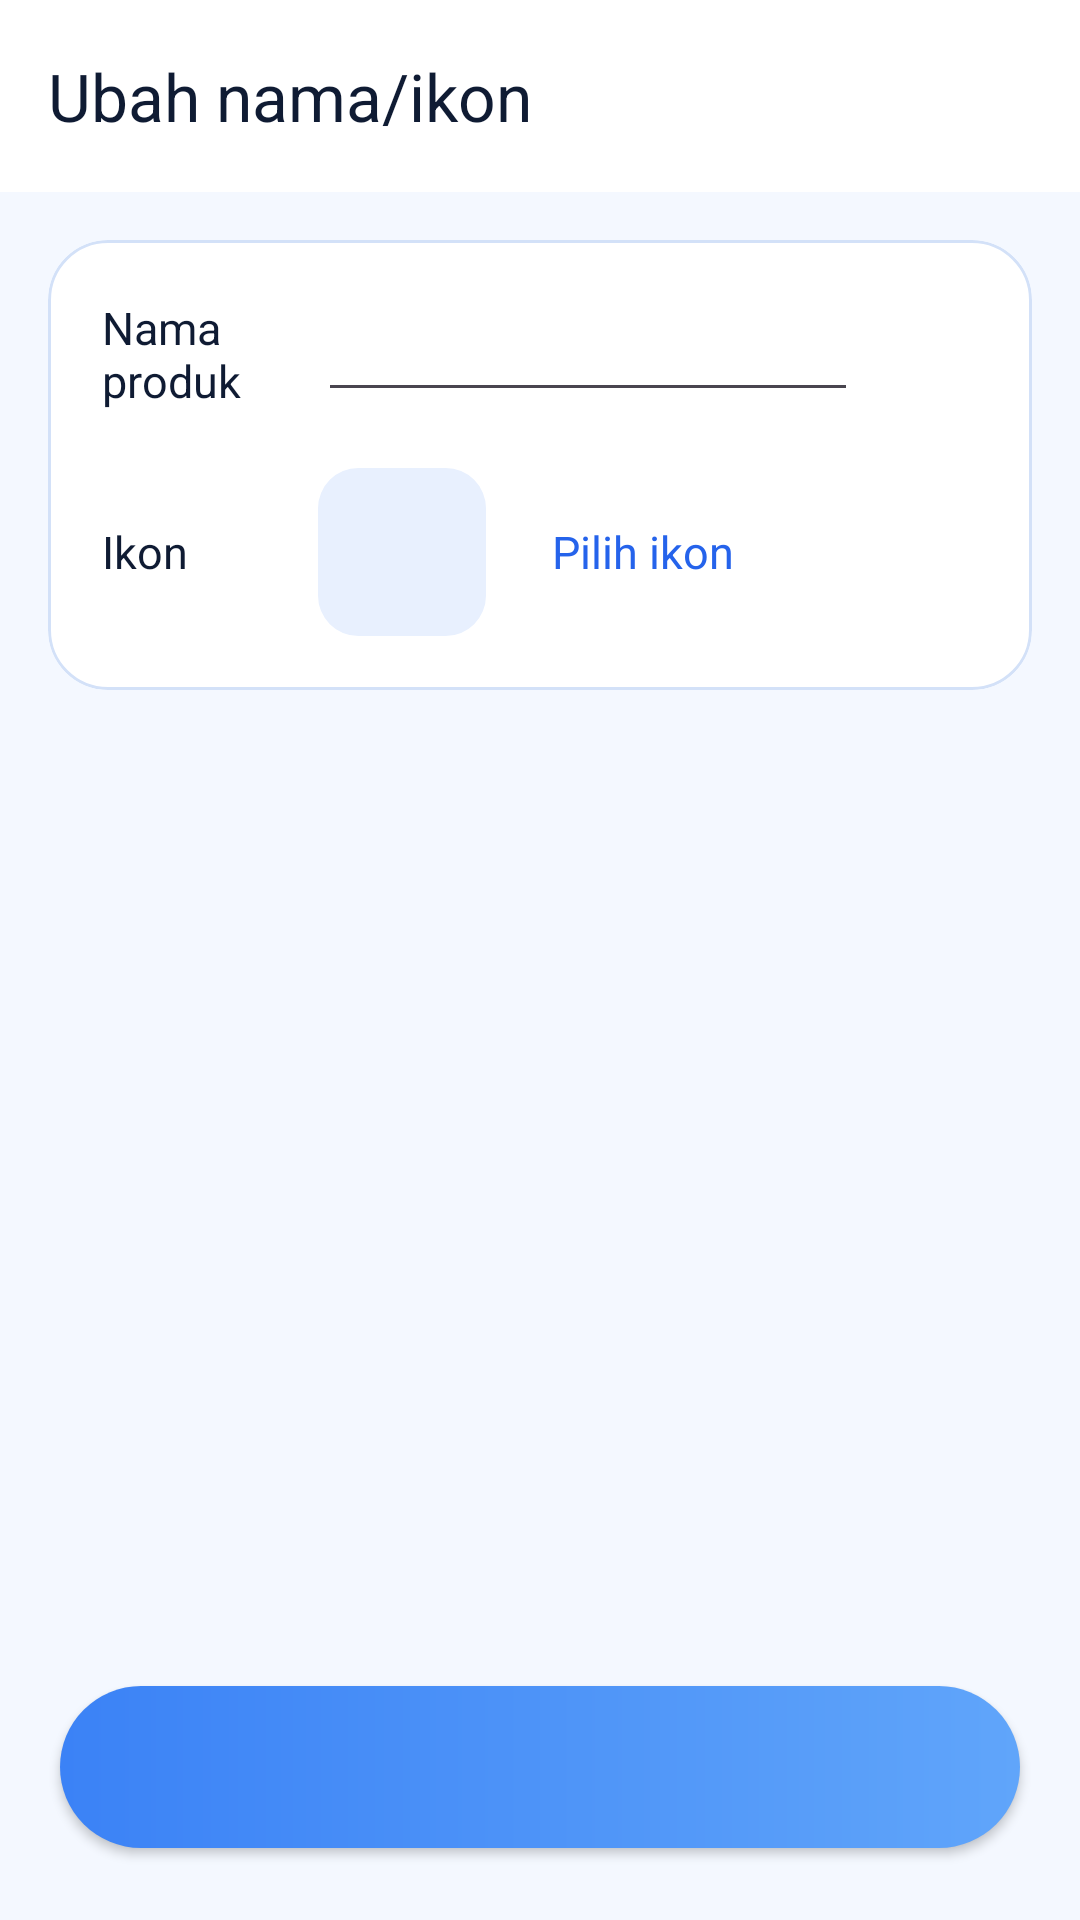

Write the Android layout XML for this screen, with the resource values it uses.
<!-- AndroidManifest.xml: application theme Theme.NexClone -->
<!-- res/layout/activity_edit.xml -->
<?xml version="1.0" encoding="utf-8"?>
<LinearLayout xmlns:android="http://schemas.android.com/apk/res/android"
    xmlns:app="http://schemas.android.com/apk/res-auto"
    android:id="@+id/root"
    android:layout_width="match_parent"
    android:layout_height="match_parent"
    android:background="@color/bg_soft"
    android:orientation="vertical">

    <com.google.android.material.appbar.MaterialToolbar
        android:id="@+id/toolbar"
        android:layout_width="match_parent"
        android:layout_height="?attr/actionBarSize"
        android:background="@color/bg"
        app:navigationIcon="@drawable/ic_arrow_back"
        app:navigationIconTint="@color/on_surface"
        app:title="@string/edit_title"
        app:titleTextColor="@color/on_surface" />

    <com.google.android.material.card.MaterialCardView
        android:layout_width="match_parent"
        android:layout_height="wrap_content"
        android:layout_margin="16dp"
        app:cardBackgroundColor="@color/surface"
        app:cardCornerRadius="20dp"
        app:cardElevation="0dp"
        app:strokeColor="@color/outline"
        app:strokeWidth="1dp">

        <LinearLayout
            android:layout_width="match_parent"
            android:layout_height="wrap_content"
            android:orientation="vertical"
            android:padding="18dp">

            <LinearLayout
                android:layout_width="match_parent"
                android:layout_height="wrap_content"
                android:gravity="center_vertical"
                android:orientation="horizontal">

                <TextView
                    android:layout_width="72dp"
                    android:layout_height="wrap_content"
                    android:text="@string/edit_name_label"
                    android:textColor="@color/on_surface"
                    android:textSize="15sp" />

                <EditText
                    android:id="@+id/etName"
                    android:layout_width="0dp"
                    android:layout_height="wrap_content"
                    android:layout_weight="1"
                    android:importantForAutofill="no"
                    android:inputType="textCapWords"
                    android:maxLines="1"
                    android:textColor="@color/on_surface"
                    android:textSize="16sp" />

                <ImageButton
                    android:id="@+id/btnClearName"
                    android:layout_width="40dp"
                    android:layout_height="40dp"
                    android:background="?attr/selectableItemBackgroundBorderless"
                    android:contentDescription="@string/cd_clear"
                    android:src="@drawable/ic_close"
                    app:tint="@color/on_surface_variant" />
            </LinearLayout>

            <LinearLayout
                android:layout_width="match_parent"
                android:layout_height="wrap_content"
                android:layout_marginTop="18dp"
                android:gravity="center_vertical"
                android:orientation="horizontal">

                <TextView
                    android:layout_width="72dp"
                    android:layout_height="wrap_content"
                    android:text="@string/edit_icon_label"
                    android:textColor="@color/on_surface"
                    android:textSize="15sp" />

                <com.google.android.material.imageview.ShapeableImageView
                    android:id="@+id/imgIcon"
                    android:layout_width="56dp"
                    android:layout_height="56dp"
                    android:background="@color/surface_high"
                    android:contentDescription="@null"
                    app:shapeAppearanceOverlay="@style/NexIconShape" />

                <TextView
                    android:id="@+id/tvPickIcon"
                    android:layout_width="wrap_content"
                    android:layout_height="wrap_content"
                    android:layout_marginStart="16dp"
                    android:background="?attr/selectableItemBackground"
                    android:padding="6dp"
                    android:text="@string/edit_pick_icon"
                    android:textColor="@color/secondary"
                    android:textSize="15sp" />

                <TextView
                    android:id="@+id/tvResetIcon"
                    android:layout_width="wrap_content"
                    android:layout_height="wrap_content"
                    android:background="?attr/selectableItemBackground"
                    android:padding="6dp"
                    android:text="@string/edit_reset_icon"
                    android:textColor="@color/on_surface_variant"
                    android:textSize="13sp"
                    android:visibility="gone" />
            </LinearLayout>
        </LinearLayout>
    </com.google.android.material.card.MaterialCardView>

    <View
        android:layout_width="match_parent"
        android:layout_height="0dp"
        android:layout_weight="1" />

    <Button
        android:id="@+id/btnClone"
        android:layout_width="match_parent"
        android:layout_height="54dp"
        android:layout_marginStart="20dp"
        android:layout_marginEnd="20dp"
        android:layout_marginBottom="24dp"
        android:background="@drawable/bg_gradient_button"
        android:textAllCaps="false"
        android:textColor="@color/on_primary"
        android:textSize="17sp" />
</LinearLayout>
<!-- resources referenced by this layout -->
<resources>
  <color name="bg">#FFFFFF</color>
  <color name="bg_soft">#F4F8FF</color>
  <color name="on_primary">#FFFFFF</color>
  <color name="on_surface">#0F1B33</color>
  <color name="on_surface_variant">#5B6B88</color>
  <color name="outline">#D3E1F8</color>
  <color name="secondary">#2563EB</color>
  <color name="surface">#FFFFFF</color>
  <color name="surface_high">#E8F0FE</color>
  <!-- drawable bg_gradient_button (drawable) -->
  <?xml version="1.0" encoding="utf-8"?>
  <shape xmlns:android="http://schemas.android.com/apk/res/android" android:shape="rectangle">
      <gradient
          android:angle="0"
          android:endColor="#60A5FA"
          android:startColor="#3B82F6" />
      <corners android:radius="28dp" />
  </shape>
  <string name="cd_clear">Hapus teks</string>
  <string name="edit_icon_label">Ikon</string>
  <string name="edit_name_label">Nama produk</string>
  <string name="edit_pick_icon">Pilih ikon</string>
  <string name="edit_reset_icon">Atur ulang</string>
  <string name="edit_title">Ubah nama/ikon</string>
  <style name="NexIconShape">
          <item name="cornerFamily">rounded</item>
          <item name="cornerSize">24%</item>
      </style>
  <style name="Theme.NexClone" parent="Theme.Material3.Light.NoActionBar">
          <item name="colorPrimary">@color/primary</item>
          <item name="colorOnPrimary">@color/on_primary</item>
          <item name="colorPrimaryContainer">@color/primary_container</item>
          <item name="colorOnPrimaryContainer">@color/on_primary_container</item>
          <item name="colorSecondary">@color/secondary</item>
          <item name="colorOnSecondary">#FFFFFF</item>
          <item name="colorSecondaryContainer">@color/surface_high</item>
          <item name="colorOnSecondaryContainer">@color/on_surface</item>
          <item name="colorSurface">@color/surface</item>
          <item name="colorOnSurface">@color/on_surface</item>
          <item name="colorSurfaceVariant">@color/surface_high</item>
          <item name="colorOnSurfaceVariant">@color/on_surface_variant</item>
          <item name="colorSurfaceContainer">@color/surface</item>
          <item name="colorSurfaceContainerHigh">@color/surface</item>
          <item name="colorSurfaceContainerHighest">@color/surface_high</item>
          <item name="colorOutline">@color/outline</item>
          <item name="colorError">@color/danger</item>
          <item name="android:colorBackground">@color/bg</item>
          <item name="android:windowBackground">@color/bg</item>
          <item name="android:windowLightStatusBar">true</item>
          <item name="android:windowLightNavigationBar">true</item>
      </style>
  <color name="primary">#3B82F6</color>
  <color name="primary_container">#DCEAFF</color>
  <color name="on_primary_container">#0B3A82</color>
  <color name="danger">#EF4444</color>
</resources>
